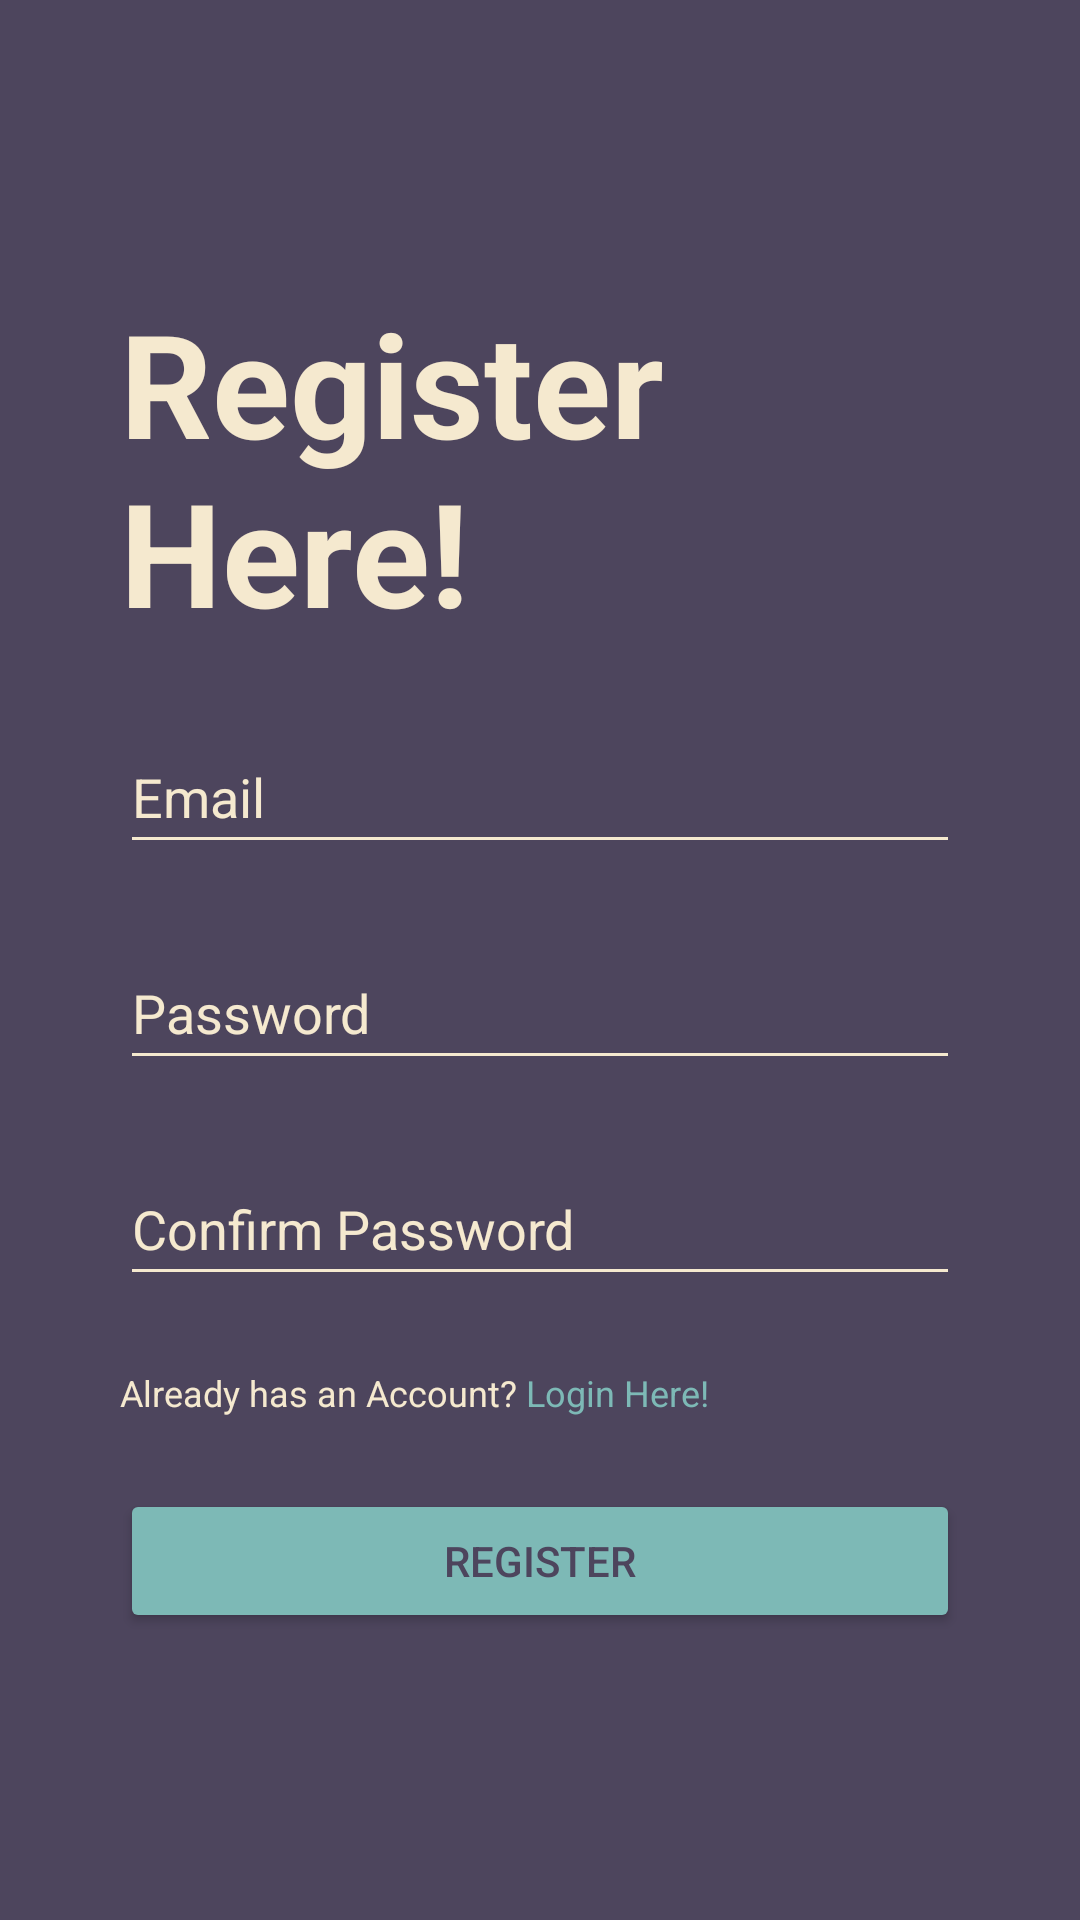

Write the Android layout XML for this screen, with the resource values it uses.
<!-- AndroidManifest.xml: application theme Theme.Mathics -->
<!-- res/layout/activity_register.xml -->
<?xml version="1.0" encoding="utf-8"?>
<LinearLayout
    xmlns:android="http://schemas.android.com/apk/res/android"
    xmlns:app="http://schemas.android.com/apk/res-auto"
    xmlns:tools="http://schemas.android.com/tools"
    android:layout_width="match_parent"
    android:layout_height="match_parent"
    tools:context=".MainActivity"
    android:gravity="center"
    android:orientation="vertical"
    android:padding="40dp"
    android:background="@color/dark"
    >

    <TextView
        android:layout_width="match_parent"
        android:layout_height="wrap_content"
        android:text="Register Here!"
        android:textSize="48dp"
        android:textStyle="bold"
        android:textColor="@color/beige"
        />

    <EditText
        android:id="@+id/et_emailRegister"
        android:layout_width="match_parent"
        android:layout_height="wrap_content"
        android:layout_marginTop="24dp"
        android:backgroundTint="@color/beige"
        android:hint="Email"
        android:minHeight="48dp"
        android:textColorHint="@color/beige" />

    <EditText
        android:id="@+id/et_passwordRegister"
        android:layout_width="match_parent"
        android:layout_height="wrap_content"
        android:layout_marginTop="24dp"
        android:backgroundTint="@color/beige"
        android:hint="Password"
        android:inputType="textPassword"
        android:minHeight="48dp"
        android:textColorHint="@color/beige" />

    <EditText
        android:id="@+id/et_confPasswordRegister"
        android:layout_width="match_parent"
        android:layout_height="wrap_content"
        android:layout_marginTop="24dp"
        android:backgroundTint="@color/beige"
        android:hint="Confirm Password"
        android:inputType="textPassword"
        android:minHeight="48dp"
        android:textColorHint="@color/beige" />

    <LinearLayout
        android:layout_width="match_parent"
        android:layout_height="wrap_content"
        android:orientation="horizontal"
        android:layout_marginTop="24dp">
        <TextView
            android:layout_width="wrap_content"
            android:layout_height="wrap_content"
            android:text="Already has an Account?"
            android:textSize="12sp"
            android:textColor="@color/beige"/>
        <TextView
            android:id="@+id/tv_loginLink"
            android:layout_width="wrap_content"
            android:layout_height="wrap_content"
            android:text=" Login Here!"
            android:textSize="12sp"
            android:textColor="@color/teal"
            />

    </LinearLayout>
    <Button
        android:id="@+id/btn_register"
        android:layout_width="match_parent"
        android:layout_height="wrap_content"
        android:text="Register"
        android:layout_marginTop="24dp"
        android:backgroundTint="@color/teal"
        android:textColor="@color/dark"
        />

</LinearLayout>
<!-- resources referenced by this layout -->
<resources>
  <color name="beige">#F5E9CF</color>
  <color name="dark">#4D455D</color>
  <color name="teal">#7DB9B6</color>
  <style name="Theme.Mathics" parent="Theme.MaterialComponents.DayNight.DarkActionBar">
          
          <item name="colorPrimary">@color/purple_500</item>
          <item name="colorPrimaryVariant">@color/purple_700</item>
          <item name="colorOnPrimary">@color/white</item>
          
          <item name="colorSecondary">@color/teal_200</item>
          <item name="colorSecondaryVariant">@color/teal_700</item>
          <item name="colorOnSecondary">@color/black</item>
          
          <item name="android:statusBarColor">?attr/colorPrimaryVariant</item>
          
      </style>
  <color name="purple_500">#FF6200EE</color>
  <color name="purple_700">#FF3700B3</color>
  <color name="white">#FFFFFFFF</color>
  <color name="teal_200">#FF03DAC5</color>
  <color name="teal_700">#FF018786</color>
  <color name="black">#FF000000</color>
</resources>
